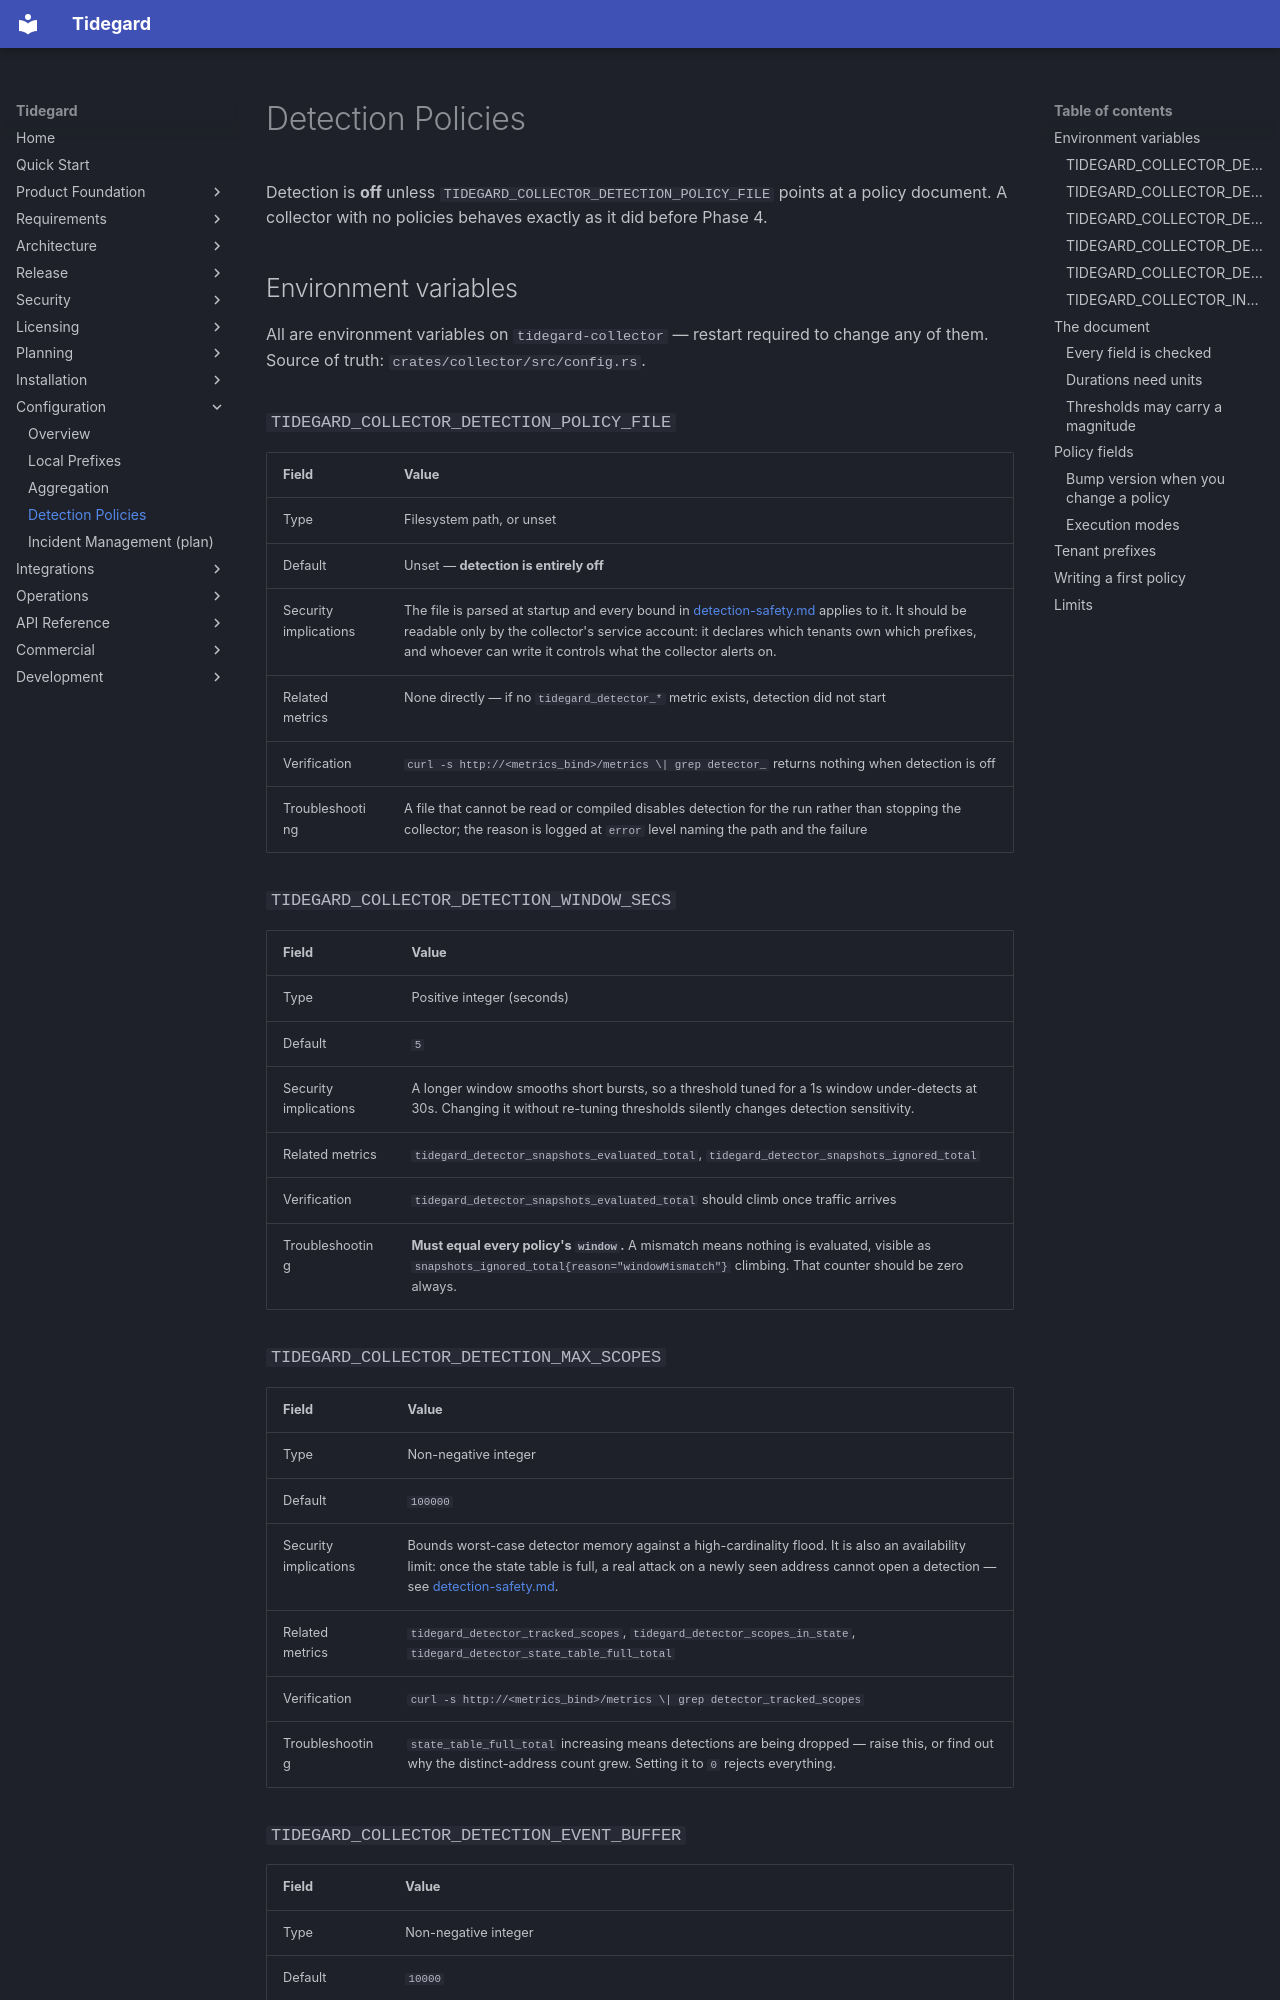

repository: LogiXhare/tidegard · page: configuration/detection-policies/index.html · generator: mkdocs

# Detection Policies

Detection is **off** unless `TIDEGARD_COLLECTOR_DETECTION_POLICY_FILE`
points at a policy document. A collector with no policies behaves exactly
as it did before Phase 4.

## Environment variables

All are environment variables on `tidegard-collector` — restart
required to change any of them. Source of truth:
`crates/collector/src/config.rs`.

### `TIDEGARD_COLLECTOR_DETECTION_POLICY_FILE`

| Field | Value |
|---|---|
| Type | Filesystem path, or unset |
| Default | Unset — **detection is entirely off** |
| Security implications | The file is parsed at startup and every bound in [detection-safety.md](../security/detection-safety.md) applies to it. It should be readable only by the collector's service account: it declares which tenants own which prefixes, and whoever can write it controls what the collector alerts on. |
| Related metrics | None directly — if no `tidegard_detector_*` metric exists, detection did not start |
| Verification | `curl -s http://<metrics_bind>/metrics \| grep detector_` returns nothing when detection is off |
| Troubleshooting | A file that cannot be read or compiled disables detection for the run rather than stopping the collector; the reason is logged at `error` level naming the path and the failure |

### `TIDEGARD_COLLECTOR_DETECTION_WINDOW_SECS`

| Field | Value |
|---|---|
| Type | Positive integer (seconds) |
| Default | `5` |
| Security implications | A longer window smooths short bursts, so a threshold tuned for a 1s window under-detects at 30s. Changing it without re-tuning thresholds silently changes detection sensitivity. |
| Related metrics | `tidegard_detector_snapshots_evaluated_total`, `tidegard_detector_snapshots_ignored_total` |
| Verification | `tidegard_detector_snapshots_evaluated_total` should climb once traffic arrives |
| Troubleshooting | **Must equal every policy's `window`.** A mismatch means nothing is evaluated, visible as `snapshots_ignored_total{reason="windowMismatch"}` climbing. That counter should be zero always. |

### `TIDEGARD_COLLECTOR_DETECTION_MAX_SCOPES`

| Field | Value |
|---|---|
| Type | Non-negative integer |
| Default | `100000` |
| Security implications | Bounds worst-case detector memory against a high-cardinality flood. It is also an availability limit: once the state table is full, a real attack on a newly seen address cannot open a detection — see [detection-safety.md](../security/detection-safety.md). |
| Related metrics | `tidegard_detector_tracked_scopes`, `tidegard_detector_scopes_in_state`, `tidegard_detector_state_table_full_total` |
| Verification | `curl -s http://<metrics_bind>/metrics \| grep detector_tracked_scopes` |
| Troubleshooting | `state_table_full_total` increasing means detections are being dropped — raise this, or find out why the distinct-address count grew. Setting it to `0` rejects everything. |
